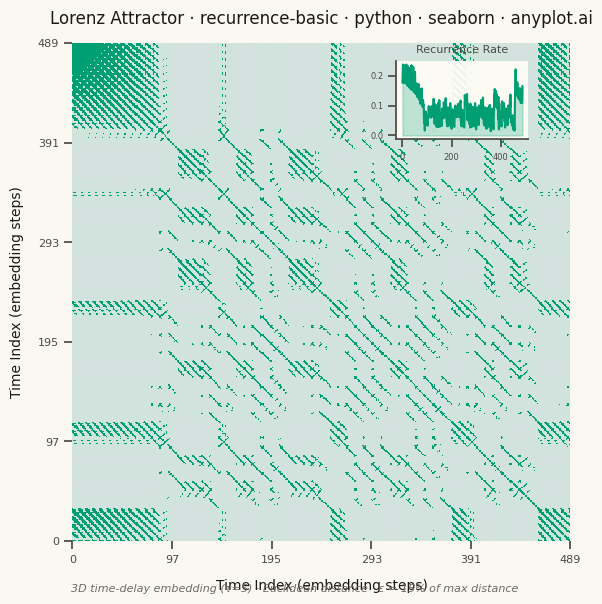

The matplotlib source for this figure:
"""anyplot.ai
recurrence-basic: Recurrence Plot for Nonlinear Time Series
Library: seaborn | Python 3.14
Quality: 90/100 | Updated: 2026-06-10
"""

import os

import matplotlib.pyplot as plt
import numpy as np
import pandas as pd
import seaborn as sns
from matplotlib.colors import LinearSegmentedColormap, ListedColormap
from scipy.integrate import solve_ivp
from scipy.spatial.distance import cdist


THEME = os.getenv("ANYPLOT_THEME", "light")
PAGE_BG = "#FAF8F1" if THEME == "light" else "#1A1A17"
ELEVATED_BG = "#FFFDF6" if THEME == "light" else "#242420"
INK = "#1A1A17" if THEME == "light" else "#F0EFE8"
INK_SOFT = "#4A4A44" if THEME == "light" else "#B8B7B0"
INK_MUTED = "#6B6A63" if THEME == "light" else "#A8A79F"

# Imprint palette — first series always #009E73
IMPRINT_PALETTE = ["#009E73", "#C475FD", "#4467A3", "#BD8233", "#AE3030", "#2ABCCD", "#954477", "#99B314"]
BRAND = IMPRINT_PALETTE[0]

# Imprint continuous cmap — sequential for single-polarity distance data
imprint_seq = LinearSegmentedColormap.from_list("imprint_seq", ["#009E73", "#4467A3"])

sns.set_theme(
    style="ticks",
    rc={
        "figure.facecolor": PAGE_BG,
        "axes.facecolor": PAGE_BG,
        "axes.edgecolor": INK_SOFT,
        "axes.labelcolor": INK,
        "text.color": INK,
        "xtick.color": INK_SOFT,
        "ytick.color": INK_SOFT,
        "grid.color": INK,
        "grid.alpha": 0.15,
        "legend.facecolor": ELEVATED_BG,
        "legend.edgecolor": INK_SOFT,
    },
)

# Data — Lorenz attractor x-component with 3D time-delay embedding
sol = solve_ivp(
    lambda t, s: [10.0 * (s[1] - s[0]), s[0] * (28.0 - s[2]) - s[1], s[0] * s[1] - 8.0 / 3.0 * s[2]],
    [0, 50],
    [1.0, 1.0, 1.0],
    max_step=0.05,
    dense_output=True,
)
t_eval = np.linspace(5, 50, 500)
x_series = sol.sol(t_eval)[0]

embedding_dim = 3
delay = 5
n_embedded = len(x_series) - (embedding_dim - 1) * delay
embedded = np.column_stack([x_series[i * delay : i * delay + n_embedded] for i in range(embedding_dim)])

distance_matrix = cdist(embedded, embedded, metric="euclidean")
threshold = 0.15 * np.max(distance_matrix)
recurrence_matrix = (distance_matrix <= threshold).astype(int)
norm_distances = distance_matrix / np.max(distance_matrix)

# Square canvas for the symmetric recurrence matrix
fig, ax = plt.subplots(figsize=(6, 6), dpi=400)
fig.patch.set_facecolor(PAGE_BG)
ax.set_facecolor(PAGE_BG)

# Layer 1: Distance background — imprint_seq (sequential, single-polarity)
sns.heatmap(
    norm_distances, cmap=imprint_seq, cbar=False, square=True, xticklabels=False, yticklabels=False, linewidths=0, ax=ax
)
ax.collections[-1].set_alpha(0.18)

# Layer 2: Binary recurrence overlay — seaborn heatmap with mask (seaborn-native)
rec_cmap = ListedColormap([BRAND])
rec_cmap.set_bad(color=(0, 0, 0, 0))  # transparent for non-recurrent cells
sns.heatmap(
    recurrence_matrix.astype(float),
    mask=(recurrence_matrix == 0),
    cmap=rec_cmap,
    cbar=False,
    square=True,
    xticklabels=False,
    yticklabels=False,
    linewidths=0,
    ax=ax,
    vmin=0,
    vmax=1,
)

# Spines
ax.spines["top"].set_visible(False)
ax.spines["right"].set_visible(False)
ax.spines["left"].set_color(INK_SOFT)
ax.spines["bottom"].set_color(INK_SOFT)

# Tick labels at 6 evenly-spaced positions
n_ticks = 6
tick_pos = np.linspace(0, n_embedded, n_ticks)
tick_lab = [f"{int(v)}" for v in np.linspace(0, n_embedded - 1, n_ticks)]
ax.set_xticks(tick_pos)
ax.set_xticklabels(tick_lab, fontsize=8, color=INK_SOFT)
ax.set_yticks(tick_pos)
ax.set_yticklabels(tick_lab[::-1], fontsize=8, color=INK_SOFT, rotation=0)

ax.set_xlabel("Time Index (embedding steps)", fontsize=10, color=INK, labelpad=10)
ax.set_ylabel("Time Index (embedding steps)", fontsize=10, color=INK, labelpad=10)
title = "Lorenz Attractor · recurrence-basic · python · seaborn · anyplot.ai"
ax.set_title(title, fontsize=12, fontweight="medium", color=INK, pad=14)

# Inset: recurrence rate over time — seaborn lineplot (repositioned upper-right)
recurrence_rate = recurrence_matrix.sum(axis=1) / n_embedded
ax_inset = fig.add_axes([0.67, 0.77, 0.22, 0.13])
ax_inset.set_facecolor(ELEVATED_BG)
ax_inset.patch.set_alpha(0.93)
rate_df = pd.DataFrame({"Time": np.arange(n_embedded), "Rate": recurrence_rate})
sns.lineplot(data=rate_df, x="Time", y="Rate", color=BRAND, linewidth=1.5, ax=ax_inset)
ax_inset.fill_between(rate_df["Time"], rate_df["Rate"], alpha=0.25, color=BRAND)
ax_inset.set_title("Recurrence Rate", fontsize=8, color=INK_SOFT)
ax_inset.set_xlabel("")
ax_inset.set_ylabel("")
ax_inset.tick_params(labelsize=6, colors=INK_SOFT)
sns.despine(ax=ax_inset)
ax_inset.spines["left"].set_color(INK_SOFT)
ax_inset.spines["bottom"].set_color(INK_SOFT)

# Footnote
fig.text(
    0.5,
    0.015,
    "3D time-delay embedding (τ=5) · Euclidean distance · ε = 15% of max distance",
    ha="center",
    fontsize=8,
    color=INK_MUTED,
    style="italic",
)

fig.subplots_adjust(bottom=0.09, left=0.13, right=0.96, top=0.94)
plt.savefig(f"plot-{THEME}.png", dpi=400, facecolor=PAGE_BG)
